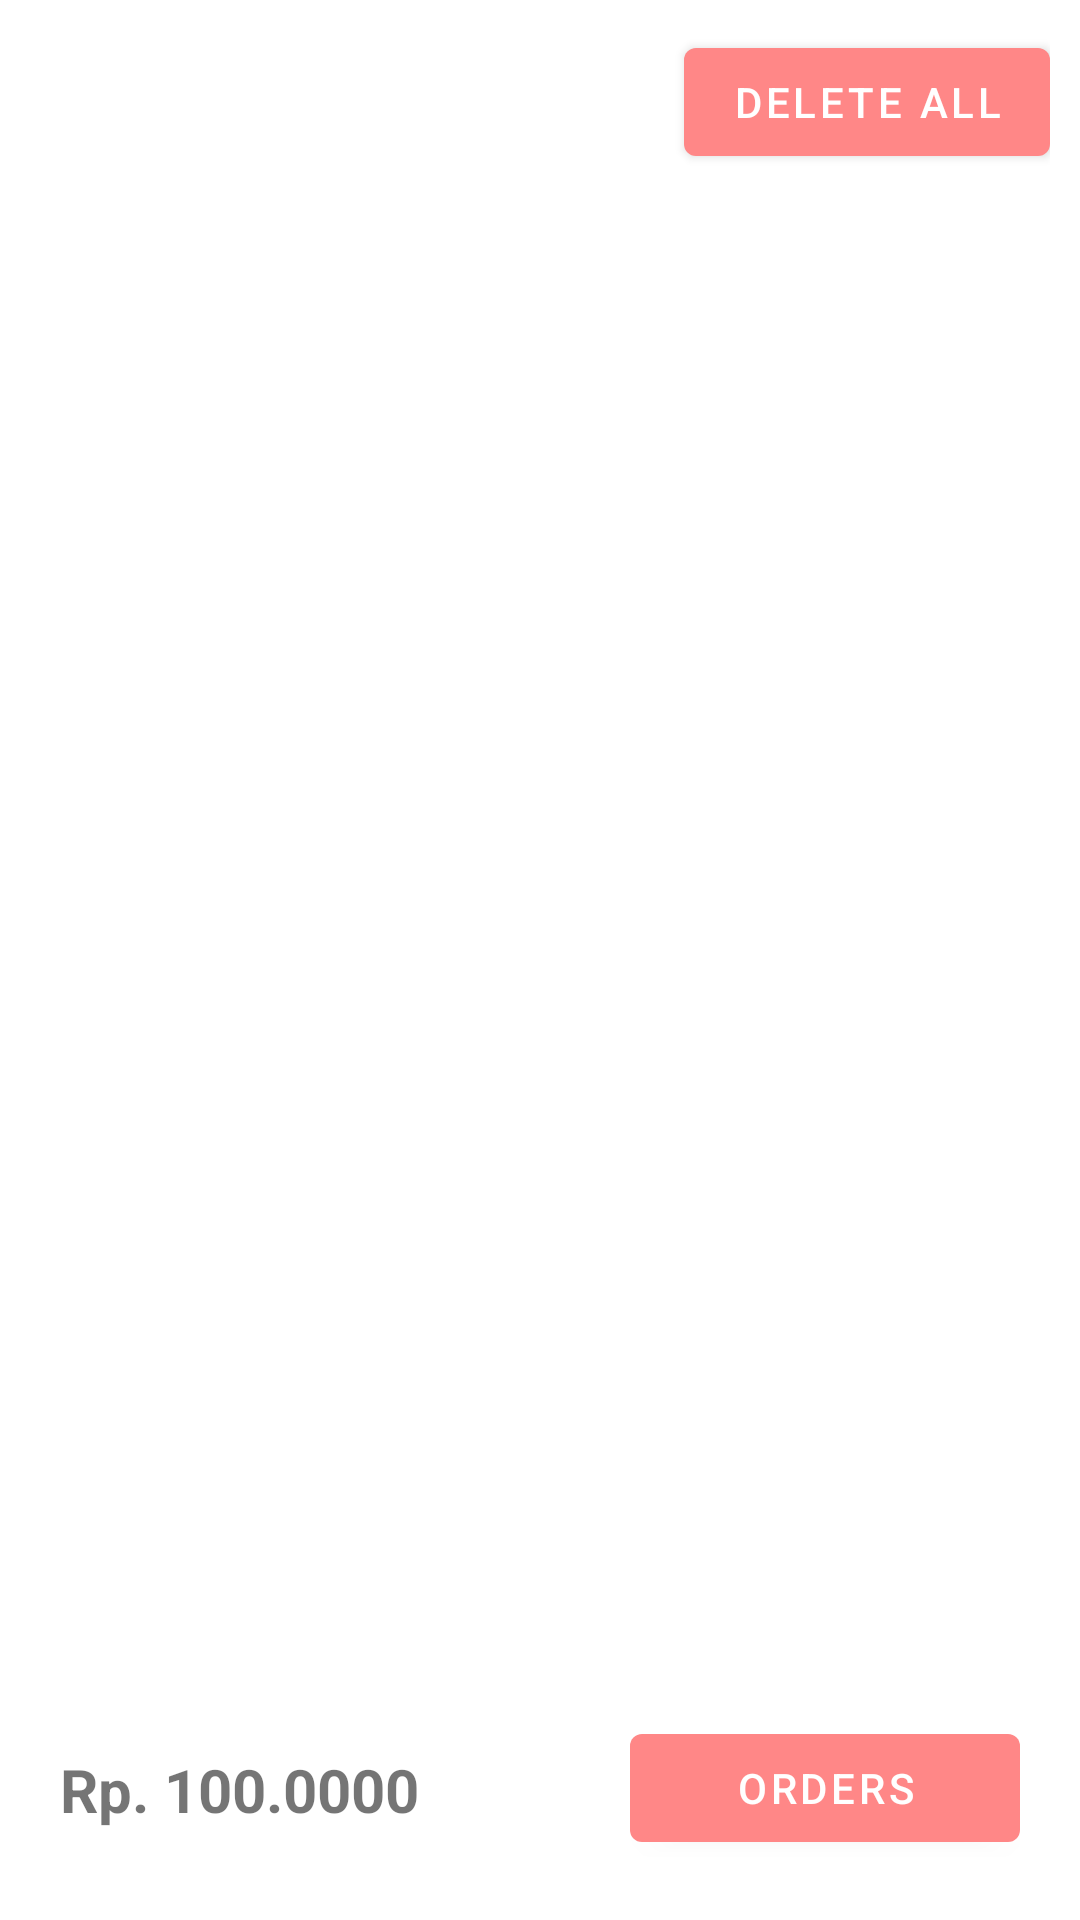

Android layout source for this screen:
<!-- AndroidManifest.xml: application theme Theme.EsemkaRestorant -->
<!-- res/layout/fragment_cart.xml -->
<?xml version="1.0" encoding="utf-8"?>
<RelativeLayout xmlns:android="http://schemas.android.com/apk/res/android"
    xmlns:tools="http://schemas.android.com/tools"
    android:layout_width="match_parent"
    android:layout_height="match_parent"
    xmlns:app="http://schemas.android.com/apk/res-auto"
    android:padding="10dp"
    tools:context=".FragmentNavbar.CartFragment">

    <com.google.android.material.button.MaterialButton
        android:layout_width="wrap_content"
        android:layout_height="wrap_content"
        android:text="delete All"
        android:layout_alignParentEnd="true"
        android:id="@+id/btn_cart_clear"/>
    <androidx.recyclerview.widget.RecyclerView
        android:layout_width="match_parent"
        android:layout_height="match_parent"
        android:layout_below="@+id/btn_cart_clear"
        tools:listitem="@layout/adapterlistcart"
        android:id="@+id/recyleView_cart"
        app:layoutManager="androidx.recyclerview.widget.LinearLayoutManager"
        android:layout_above="@id/linerButtom"
        />
    <LinearLayout
        android:layout_width="match_parent"
        android:layout_height="wrap_content"
        android:layout_alignParentBottom="true"
        android:orientation="horizontal"
        android:padding="10dp"
        android:id="@+id/linerButtom">
    <TextView
        android:layout_width="wrap_content"
        android:layout_height="wrap_content"
        android:text="Rp. 100.0000"
        android:layout_gravity="bottom"
        android:layout_marginBottom="5dp"
        android:textStyle="bold"
        android:textSize="20sp"
        android:id="@+id/lb_totalPrice_cart"/>
    <LinearLayout
        android:layout_width="match_parent"
        android:gravity="end"
        android:layout_height="wrap_content">

        <com.google.android.material.button.MaterialButton
            android:layout_width="130dp"
            android:layout_height="wrap_content"
            android:text="Orders"
            android:id="@+id/btn_orders_cart"
            />
    </LinearLayout>
    </LinearLayout>

</RelativeLayout>
<!-- res/layout/adapterlistcart.xml (included above) -->
<?xml version="1.0" encoding="utf-8"?>
<RelativeLayout xmlns:android="http://schemas.android.com/apk/res/android"
    android:layout_width="match_parent"
    android:layout_height="wrap_content"
    android:padding="10dp">
<LinearLayout
    android:layout_width="match_parent"
    android:layout_height="wrap_content"
    android:orientation="horizontal">
    <ImageView
        android:layout_width="100dp"
        android:layout_height="100dp"
        android:id="@+id/image_cart"/>
    <LinearLayout
        android:layout_width="wrap_content"
        android:layout_height="wrap_content"
        android:layout_marginHorizontal="10dp"
        android:layout_marginTop="10dp"
        android:orientation="vertical">
        <TextView
            android:layout_width="wrap_content"
            android:layout_height="wrap_content"
            android:text="Ayam Krispi"
            android:textStyle="bold"
            android:id="@+id/lb_cart_nameProduk"/>
        <TextView
            android:layout_width="wrap_content"
            android:layout_height="wrap_content"
            android:text="Rp.11210000"
            android:id="@+id/lb_cart_price"/>
        <LinearLayout
            android:layout_width="wrap_content"
            android:layout_height="wrap_content"
            android:orientation="horizontal">
            <com.google.android.material.button.MaterialButton
                android:layout_width="40dp"
                android:layout_height="40dp"
                android:text="-"
                android:id="@+id/btn_cart_min"/>
            <com.google.android.material.button.MaterialButton
                android:layout_width="70dp"
                android:layout_height="40dp"
                android:layout_marginHorizontal="5dp"
                android:backgroundTint="@color/white"
                android:text="0"
                android:textColor="@color/black"
                android:id="@+id/lb_count_produk"/>
            <com.google.android.material.button.MaterialButton
                android:layout_width="40dp"
                android:layout_height="40dp"
                android:text="+"
                android:id="@+id/btn_cart_plus"/>
            <com.google.android.material.button.MaterialButton
                android:layout_width="40dp"
                android:layout_height="40dp"
                android:layout_marginStart="10dp"
                android:text="X"
                android:id="@+id/btn_cart_delete"/>
        </LinearLayout>
    </LinearLayout>
</LinearLayout>
</RelativeLayout>
<!-- resources referenced by this layout -->
<resources>
  <color name="black">#FF000000</color>
  <color name="white">#FFFFFFFF</color>
  <style name="Theme.EsemkaRestorant" parent="Base.Theme.EsemkaRestorant" />
  <style name="Base.Theme.EsemkaRestorant" parent="Theme.MaterialComponents.Light">
          
           <item name="colorPrimary">@color/primary_400</item>
      </style>
  <color name="primary_400">#FF8787</color>
</resources>
